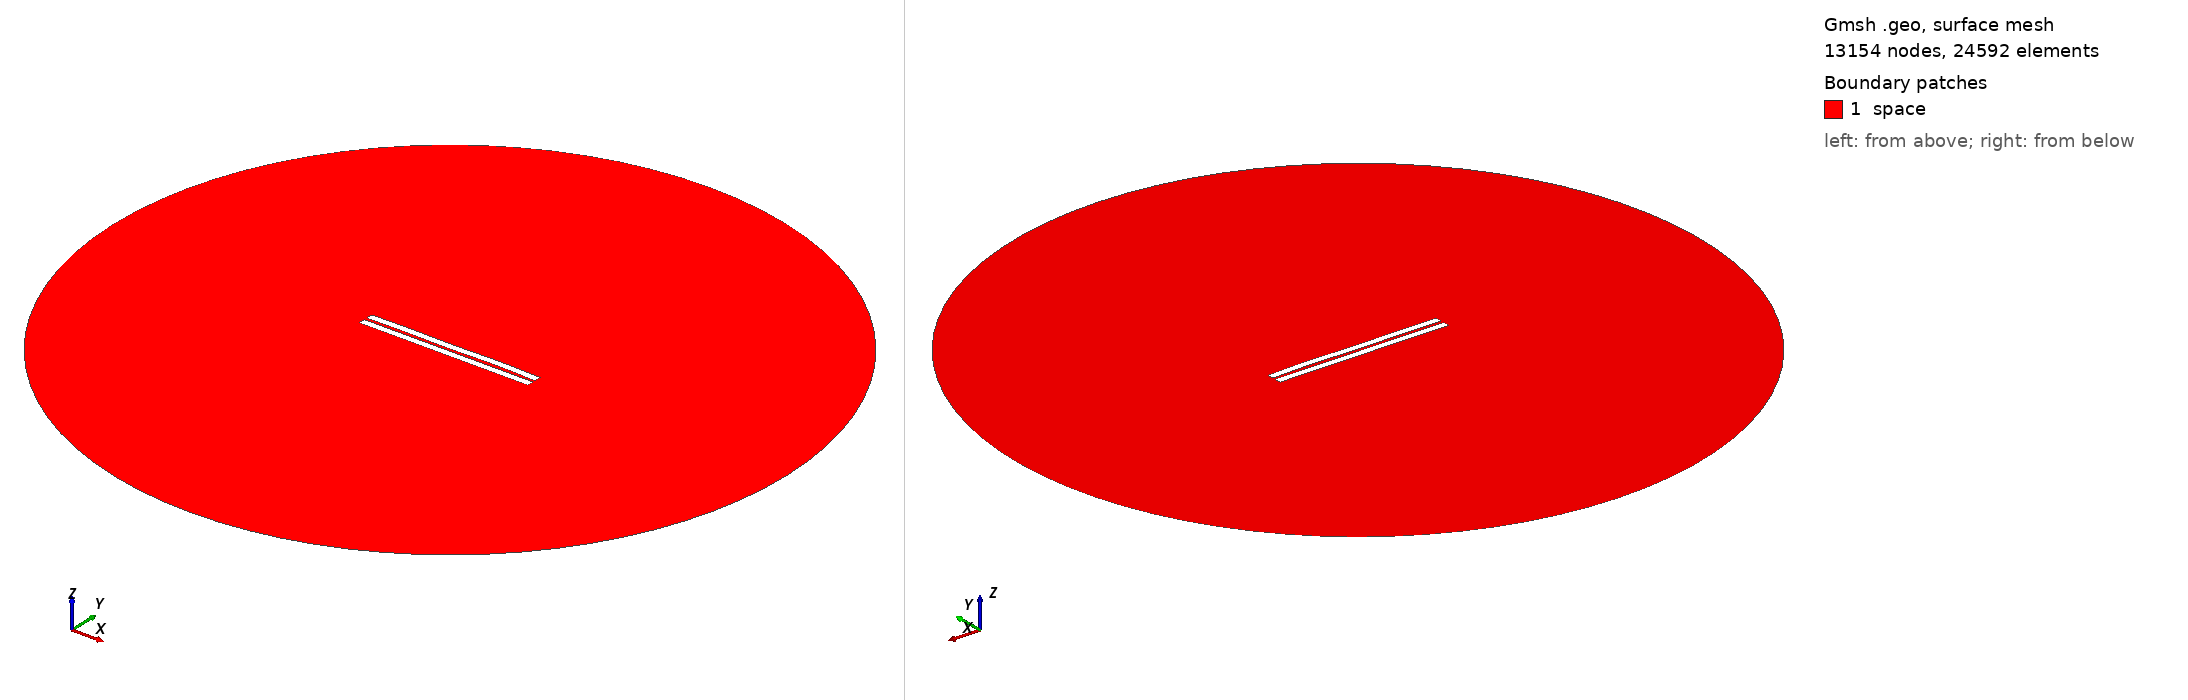

Gmsh geometry script, surface-meshed: 13154 nodes, 24592 surface elements. Boundary patches (legend numbers): 1 space. Left view from above one corner, right view from below the opposite corner. Legend entries are the model's physical surfaces. The drawing asked Gmsh for element sizes between 1% and 20% of the model's largest extent; the script's own settings can give other sizes.

=== 1085.geo (drawn) ===
//---------------------------------------
// Geometry kernel
//---------------------------------------

SetFactory("OpenCASCADE");



//---------------------------------------
// Parameters of the geometry
//---------------------------------------

// Overetch of the upper plate
overetch = 0.0;

// Distance between the plates
distance = 1.75;

// Discretization over the x axis (for the deformation)
nx = 50; 

// Length of the plate
L = 100 - overetch; 

// Number of modes
n = 4; 

// 1st mode coefficient
coeff(1) = 0.07499999999999998;
beta(1) = 0.596864 * 3.1415926535 / L;

// 2nd mode coefficient
coeff(2) = 0.07499999999999998;
beta(2) = 1.49418 * 3.1415926535 / L;

// 3rd mode coefficient
coeff(3) = -0.075;
beta(3) = 2.50025 * 3.1415926535 / L;

// 4th mode coefficient
coeff(4) = 0.15;
beta(4) = 3.49999 * 3.1415926535 / L;



//---------------------------------------
// Upper plate (deformed rectangle)
//---------------------------------------

// Coordiantes of the upper plate
xmin = -50;
xmax = 50 - overetch;

// Height of the upper plate
yheight = 4 - 2 * overetch;

// Indexes of the points
UpperID[] = {};
LowerID[] = {};
LeftID[] = {};
RightID[] = {};

// Point index
p = 1;

// Horizontal edges
For i In {1:nx}
    x = xmin + (i-1)*(xmax - xmin)/(nx-1);

    y_bottom = distance / 2 + overetch;
    For j In {1:n}
        C = (Cosh(beta(j)*L) + Cos(beta(j)*L)) / (Sinh(beta(j)*L) + Sin(beta(j)*L));
        y_bottom  = y_bottom + coeff(j) * (Cosh(beta(j)*(x+50)) - Cos(beta(j)*(x+50)) - C * (Sinh(beta(j)*(x+50)) - Sin(beta(j)*(x+50))));
    EndFor

    y_top = y_bottom + yheight;

    Point(p) = {x, y_top, 0, 1.0};
    UpperID[i] = p;
    p = p + 1;

    Point(p) = {x, y_bottom, 0, 1.0};
    LowerID[i] = p;
    p = p + 1;
EndFor

// Create point lists
UpperPts[] = {}; LowerPts[] = {};
For i In {1:nx}
  UpperPts[] += {UpperID[i]};
  LowerPts[] += {LowerID[i]};
EndFor

// Build splines
Spline(1) = {UpperPts[]};
Spline(2) = {LowerPts[]};
Line(3) = {LowerPts[nx-1], UpperPts[nx-1]};
Line(4) = {LowerPts[0], UpperPts[0]};

// Build the plane surface
Curve Loop(1) = {2, 3, -1, -4};
Plane Surface(1) = {1};



//---------------------------------------
// Lower plate (rectangle)
//---------------------------------------

// Vertices
Point(1001) = {-50, -1, 0, 1.0};
Point(1002) = { 50, -1, 0, 1.0};
Point(1003) = { 50,  -5, 0, 1.0};
Point(1004) = {-50,  -5, 0, 1.0};

// Edges
Line(5) = {1001, 1002};
Line(6) = {1002, 1003};
Line(7) = {1003, 1004};
Line(8) = {1004, 1001};

// Plane surface
Line Loop(2) = {5, 6, 7, 8};
Plane Surface(2) = {2}; 



//---------------------------------------
// Outer (fictious) boundary
//---------------------------------------

// Points
Point(1005) = {0, 0, 0};       // Center
Point(1006) = {200, 0, 0};     // Start point
Point(1007) = {0, 200, 0};     // 90 degrees
Point(1008) = {-200, 0, 0};    // 180 degrees
Point(1009) = {0, -200, 0};    // 270 degrees

// Circle arcs (each needs start, center, end)
Circle(9) = {1006, 1005, 1007};
Circle(10) = {1007, 1005, 1008};
Circle(11) = {1008, 1005, 1009};
Circle(12) = {1009, 1005, 1006};

// Plane surface for the entire domain
Curve Loop(3) = {9, 10, 11, 12};
Surface(3) = {3};

// Subtract the plates from the whole domain to obtain the actual domain where we want to solve the equations
BooleanDifference{ Surface{3}; Delete; }{ Surface{1}; Surface{2}; Delete; }




//---------------------------------------
// Transfinite Lines/Curves
//---------------------------------------

// Set the number of points on the boundaries
r = 7;

// Plates
Transfinite Curve {1, 2} = 50*r Using Progression 1;
Transfinite Curve {3, 4} = 2*r Using Progression 1;
Transfinite Line {5, 7} = 50*r Using Progression 1;
Transfinite Line {6, 8} = 2*r Using Progression 1;

// Outer boundary
Transfinite Line {9, 10, 11, 12} = 20 Using Progression 1;



//---------------------------------------
// Physical groups
//---------------------------------------                

// Physical curves (boundaries)
Physical Line("force_segment", 10) = {2};
Physical Line("upper_plate", 11) = {1, 3, 4};
Physical Line("lower_plate", 12) = {5, 6, 7, 8};
Physical Line("boundary", 20) = {9, 10, 11, 12};

// Physical Surfaces
Physical Surface("space", 30) = {3};



//---------------------------------------
// 6. Generate the Mesh
//---------------------------------------

// 2D mesh generation
Mesh 2;
